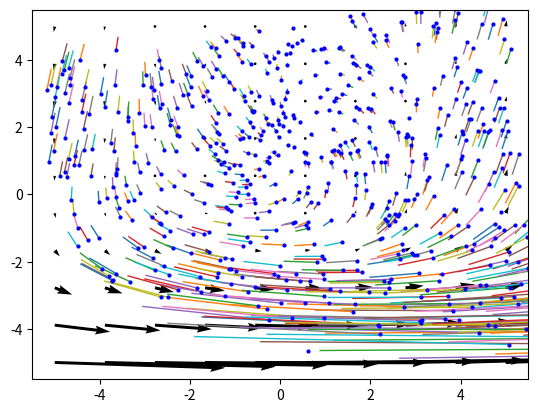

Recreate this plot in Python.
import numpy as np
import matplotlib.pyplot as plt
import matplotlib.animation as animation

# Example vector field function
def Fx(x, y):
    return -np.sin(x) + np.exp(-y)

def Fy(x, y):
    return x + np.cos(y)

# Plot the vector field and animate particles with tails
def vector_field_plot(Fx, Fy, duration=3, num_particles=700, particle_lifetime=100, tail_length=20):
    x = np.linspace(-5, 5, 10)
    y = np.linspace(-5, 5, 10)
    X, Y = np.meshgrid(x, y)
    U = Fx(X, Y)
    V = Fy(X, Y)
    
    fig, ax = plt.subplots()
    ax.quiver(X, Y, U, V)
    
    # Initialize particles at random positions
    particles = np.random.rand(num_particles, 2) * 10 - 5  # random positions in the range [-5, 5]
    particle_lifetimes = np.random.randint(0, particle_lifetime, num_particles)  # random lifetimes
    
    # Initialize history to store tails, start with NaNs
    history = np.full((num_particles, tail_length, 2), np.nan)
    
    particle_paths = [ax.plot([], [], '-', lw=1)[0] for _ in range(num_particles)]  # lines for tails
    particle_heads, = ax.plot(particles[:, 0], particles[:, 1], 'o', markersize=2, color='blue')  # smaller heads

    def update(frame):
        nonlocal particles, particle_lifetimes, history
        
        # Update particle positions based on the vector field
        U = Fx(particles[:, 0], particles[:, 1])
        V = Fy(particles[:, 0], particles[:, 1])
        particles[:, 0] += U * 0.1
        particles[:, 1] += V * 0.1
        
        # Reduce lifetime for each particle
        particle_lifetimes -= 1
        
        # Respawn particles that have exceeded their lifetime
        for i in range(num_particles):
            if particle_lifetimes[i] <= 0:
                particles[i] = np.random.rand(2) * 10 - 5  # new random position
                particle_lifetimes[i] = particle_lifetime  # reset lifetime
                history[i] = np.nan  # reset history to NaNs to avoid tails from origin
        
        # Update history for tails
        history = np.roll(history, -1, axis=1)
        history[:, -1, :] = particles
        
        # Set particle tails
        for i, path in enumerate(particle_paths):
            path.set_data(history[i, :, 0], history[i, :, 1])
        
        # Set particle heads
        particle_heads.set_data(particles[:, 0], particles[:, 1])
        
        return particle_paths + [particle_heads]

    ani = animation.FuncAnimation(fig, update, frames=int(duration * 30), blit=True, interval=33)
    plt.show()

# Usage
Fx_input = Fx
Fy_input = Fy
vector_field_plot(Fx_input, Fy_input)